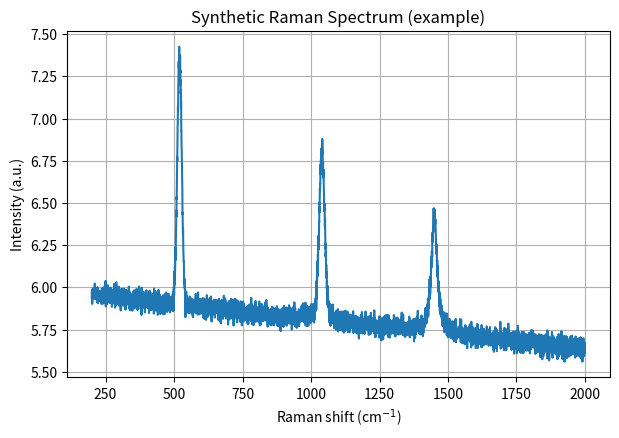
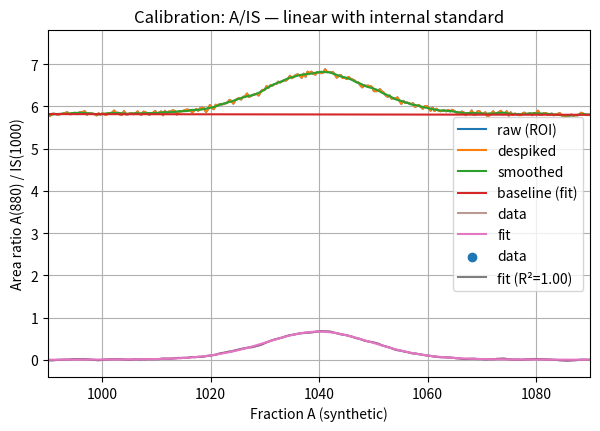

Write the Python code that produced these figures, in order.

import numpy as np
import pandas as pd
import matplotlib.pyplot as plt

from scipy.signal import savgol_filter, find_peaks, medfilt
from scipy.optimize import curve_fit

# Matplotlib defaults (keep it simple; adjust as you like)
plt.rcParams["figure.figsize"] = (7, 4.5)
plt.rcParams["axes.grid"] = True

RNG = np.random.default_rng(42)  # for reproducibility



def gaussian(x, a, x0, sigma):
    """Gaussian peak; returns y."""
    return a * np.exp(-(x - x0)**2 / (2 * sigma**2))

def lorentzian(x, a, x0, gamma):
    """Lorentzian peak; returns y."""
    return a * (gamma**2 / ((x - x0)**2 + gamma**2))

def pseudo_voigt(x, a, x0, sigma, eta):
    """
    Pseudo-Voigt as a weighted sum of Gaussian and Lorentzian.
    - a: amplitude (peak height scale)
    - x0: center
    - sigma: Gaussian sigma
    - eta: mixing (0..1), 0=Gaussian, 1=Lorentzian
    """
    gauss = np.exp(-(x - x0)**2 / (2 * sigma**2))
    # Convert sigma -> gamma approx for Lorentz part
    gamma = sigma * np.sqrt(2*np.log(2))
    lor = (gamma**2) / ((x - x0)**2 + gamma**2)
    return a * (eta * lor + (1 - eta) * gauss)

def poly_baseline(x, coeffs):
    """Evaluate polynomial baseline with given coefficients (np.polyval order)."""
    return np.polyval(coeffs, x)

def make_spectrum(x, peaks, baseline_coeffs=(0,0,0), noise_std=0.0):
    """
    Build a synthetic spectrum.
    - x: wavenumber axis
    - peaks: list of dicts, each with:
        {'kind': 'gaussian'|'lorentzian'|'pvoigt',
         'a': amplitude, 'x0': center, 'w': width (sigma for gauss/pvoigt, gamma for lor),
         'eta': mix for pvoigt (0..1) }
    - baseline_coeffs: polynomial (highest first), e.g. (1e-7, -1e-3, 2)
    - noise_std: additive Gaussian noise stdev
    """
    y = np.zeros_like(x, dtype=float)
    for p in peaks:
        k = p.get('kind', 'gaussian').lower()
        a = p['a']
        x0 = p['x0']
        w = p['w']
        if k == 'gaussian':
            y += gaussian(x, a, x0, w)
        elif k == 'lorentzian':
            y += lorentzian(x, a, x0, w)
        elif k == 'pvoigt':
            eta = float(p.get('eta', 0.5))
            y += pseudo_voigt(x, a, x0, w, eta)
        else:
            raise ValueError(f"Unknown peak kind: {k}")
    y += poly_baseline(x, baseline_coeffs)
    if noise_std > 0:
        y += RNG.normal(0, noise_std, size=x.shape)
    return y



# Example synthetic spectrum
x = np.linspace(200, 2000, 5000)  # Raman shift [cm^-1]
peaks = [
    {'kind': 'gaussian', 'a': 1.5, 'x0': 520, 'w': 8},
    {'kind': 'pvoigt',   'a': 1.0, 'x0': 1040, 'w': 10, 'eta': 0.3},
    {'kind': 'lorentzian','a': 0.7, 'x0': 1450, 'w': 12},
]
baseline_coeffs = (1e-8, -2e-4, 6)  # gentle quadratic baseline
y = make_spectrum(x, peaks, baseline_coeffs=baseline_coeffs, noise_std=0.03)

plt.plot(x, y)
plt.xlabel("Raman shift (cm$^{-1}$)")
plt.ylabel("Intensity (a.u.)")
plt.title("Synthetic Raman Spectrum (example)")
plt.show()



def crop(x, y, xmin=None, xmax=None):
    m = np.ones_like(x, dtype=bool)
    if xmin is not None:
        m &= x >= xmin
    if xmax is not None:
        m &= x <= xmax
    return x[m], y[m]

def remove_cosmic_rays(y, kernel_size=3, thresh=6.0):
    """
    Simple spike suppressor: compare to median-filtered signal.
    Replace outliers that exceed 'thresh' * local MAD (approx) with median value.
    """
    y_med = medfilt(y, kernel_size=kernel_size)
    resid = y - y_med
    mad = np.median(np.abs(resid - np.median(resid))) + 1e-12
    mask = np.abs(resid) > (thresh * 1.4826 * mad)
    y_fix = y.copy()
    y_fix[mask] = y_med[mask]
    return y_fix

def smooth_savgol(y, window_length=21, polyorder=3):
    if window_length % 2 == 0:
        window_length += 1  # must be odd
    return savgol_filter(y, window_length=window_length, polyorder=polyorder)

def baseline_polyfit(x, y, deg=2, mask_sigma=2.5, iters=3):
    """
    Robust polynomial baseline fit with iterative sigma-masking.
    Returns baseline estimate and (y - baseline).
    """
    mask = np.ones_like(y, dtype=bool)
    for _ in range(iters):
        coeffs = np.polyfit(x[mask], y[mask], deg)
        base = np.polyval(coeffs, x)
        resid = y - base
        s = np.std(resid[mask])
        mask = resid < (mask_sigma * s)
    coeffs = np.polyfit(x[mask], y[mask], deg)
    base = np.polyval(coeffs, x)
    return base, y - base

def normalize(y, method="max"):
    if method == "max":
        scale = np.max(y) if np.max(y) != 0 else 1.0
    elif method == "area":
        scale = np.trapz(np.abs(y)) or 1.0
    elif method == "vector":
        scale = np.linalg.norm(y) or 1.0
    else:
        raise ValueError("Unknown normalization method")
    return y / scale

def calibrate_axis(x_pixels, coeffs):
    """
    Map pixel/channel axis -> Raman shift via polynomial coeffs (highest power first).
    Placeholder to be used with real coefficients from 'calibration_hg_na.ipynb'.
    """
    return np.polyval(coeffs, x_pixels)



# Demonstrate preprocessing on the example synthetic spectrum
x_roi, y_roi = crop(x, y, 350, 1700)
y_despike = remove_cosmic_rays(y_roi, kernel_size=5, thresh=5.0)
y_smooth  = smooth_savgol(y_despike, window_length=17, polyorder=3)
base, y_corr = baseline_polyfit(x_roi, y_smooth, deg=2, mask_sigma=2.0, iters=3)
y_norm = normalize(y_corr, method="max")

fig, ax = plt.subplots()
ax.plot(x_roi, y_roi, label="raw (ROI)")
ax.plot(x_roi, y_despike, label="despiked")
ax.plot(x_roi, y_smooth, label="smoothed")
ax.plot(x_roi, base, label="baseline (fit)")
ax.set_xlabel("Raman shift (cm$^{-1}$)")
ax.set_ylabel("Intensity (a.u.)")
ax.set_title("Preprocessing steps")
ax.legend()
plt.show()

plt.plot(x_roi, y_norm)
plt.xlabel("Raman shift (cm$^{-1}$)")
plt.ylabel("Normalized Intensity (a.u.)")
plt.title("Baseline-corrected & normalized")
plt.show()



def estimate_sigma_from_width(x, peak_index, y, rel_height=0.5):
    """
    Rough sigma estimate from local width at rel_height (FWHM ~ 2.355*sigma for Gaussian).
    """
    peak_x = x[peak_index]
    peak_y = y[peak_index]
    target = peak_y * rel_height
    # left
    i = peak_index
    while i > 0 and y[i] > target:
        i -= 1
    left_x = x[i]
    # right
    j = peak_index
    while j < len(y)-1 and y[j] > target:
        j += 1
    right_x = x[j]
    fwhm = max(1e-9, right_x - left_x)
    sigma = fwhm / 2.355
    return max(1.0, sigma)  # keep a minimum width

def find_candidate_peaks(x, y, height=None, prominence=0.02, distance=30):
    peaks_idx, props = find_peaks(y, height=height, prominence=prominence, distance=distance)
    results = []
    prominences = props.get("prominences", np.zeros_like(peaks_idx, dtype=float))
    for k, idx in enumerate(peaks_idx):
        sigma0 = estimate_sigma_from_width(x, idx, y, rel_height=0.5)
        results.append({
            "index": int(idx),
            "x0": float(x[idx]),
            "height": float(y[idx]),
            "sigma0": float(sigma0),
            "prominence": float(prominences[k] if k < len(prominences) else 0.0),
        })
    return results



cands = find_candidate_peaks(x_roi, y_norm, prominence=0.05, distance=40)
pd.DataFrame(cands)



def gaussian_sum(x, *params):
    """
    Sum of N Gaussians.
    params = [a1, x01, sigma1, a2, x02, sigma2, ...]
    """
    y = np.zeros_like(x, dtype=float)
    for i in range(0, len(params), 3):
        a, x0, s = params[i:i+3]
        y += gaussian(x, a, x0, s)
    return y

def lorentzian_sum(x, *params):
    y = np.zeros_like(x, dtype=float)
    for i in range(0, len(params), 3):
        a, x0, g = params[i:i+3]
        y += lorentzian(x, a, x0, g)
    return y

def pvoigt_sum(x, *params):
    """
    Sum of N pseudo-Voigts.
    params = [a1, x01, sigma1, eta1, a2, x02, sigma2, eta2, ...]
    """
    y = np.zeros_like(x, dtype=float)
    for i in range(0, len(params), 4):
        a, x0, s, eta = params[i:i+4]
        y += pseudo_voigt(x, a, x0, s, eta)
    return y

def fit_region(x, y, model="gaussian", x_min=None, x_max=None, init_peaks=None, bounds=None):
    """
    Fit peaks in [x_min, x_max] region.
    - model: 'gaussian'|'lorentzian'|'pvoigt'
    - init_peaks: list of dicts [{'a':..., 'x0':..., 'w':..., 'eta':...}]
    - bounds: tuple (lower, upper) arrays matching parameter length
    Returns popt, pcov, x_fit, y_fit
    """
    xm, ym = crop(x, y, x_min, x_max)
    if init_peaks is None or len(init_peaks) == 0:
        raise ValueError("Provide at least one initial peak guess in init_peaks.")

    if model == "gaussian":
        p0 = []
        for p in init_peaks:
            p0 += [p['a'], p['x0'], max(1.0, p['w'])]
        f = gaussian_sum
    elif model == "lorentzian":
        p0 = []
        for p in init_peaks:
            p0 += [p['a'], p['x0'], max(1.0, p['w'])]
        f = lorentzian_sum
    elif model == "pvoigt":
        p0 = []
        for p in init_peaks:
            p0 += [p['a'], p['x0'], max(1.0, p['w']), np.clip(p.get('eta', 0.5), 0.0, 1.0)]
        f = pvoigt_sum
    else:
        raise ValueError("Unknown model")

    popt, pcov = curve_fit(f, xm, ym, p0=p0, bounds=bounds if bounds is not None else (-np.inf, np.inf), maxfev=10000)
    yfit = f(xm, *popt)
    return popt, pcov, xm, yfit

def peak_metrics_gaussian(a, sigma):
    """
    For Gaussian: height = a, area = a * sigma * sqrt(2*pi), FWHM = 2.355*sigma
    """
    area = a * sigma * np.sqrt(2*np.pi)
    fwhm = 2.355 * sigma
    return {"height": a, "area": area, "fwhm": fwhm}



# Example: Fit the ~1040 cm^-1 region with a single pseudo-Voigt
x_min, x_max = 990, 1090
init = [{"a": 0.9, "x0": 1040, "w": 8, "eta": 0.3}]  # rough guesses

popt, pcov, xf, yf = fit_region(x_roi, y_norm, model="pvoigt", x_min=x_min, x_max=x_max, init_peaks=init)

plt.plot(x_roi, y_norm, alpha=0.6, label="data")
plt.plot(xf, yf, label="fit")
plt.xlim(x_min, x_max)
plt.xlabel("Raman shift (cm$^{-1}$)")
plt.ylabel("Normalized Intensity (a.u.)")
plt.title("Fit around ~1040 cm$^{-1}$ (pseudo-Voigt)")
plt.legend()
plt.show()

popt


# --- Synthetic generator (mit optionalem internem Standard) + Fit-Helper + R² ---

def synth_mix_spectrum(x, frac_A, noise_std=0.003, baseline_coeffs=(0, 0, 0), include_is=True):
    """
    Linear gemischtes Spektrum aus A und B.
      - A: starker Peak @ ~880
      - B: starker Peak @ ~1040
      - Optionaler interner Standard (IS) @ ~1000 mit konstanter Intensität.
    Es gibt KEINE Normalisierung, damit die Flächen linear mit der "Konzentration" skalieren.
    """
    # Fixe, identische Breiten für saubere Flächenproportionalität
    wA, wB, wIS = 8.0, 9.0, 8.0

    peaks_A = [
        {'kind': 'gaussian',  'a': 1.20*frac_A,       'x0': 880.0,  'w': wA},
        {'kind': 'gaussian',  'a': 0.60*frac_A,       'x0': 1450.0, 'w': 10.0},
    ]
    peaks_B = [
        {'kind': 'pvoigt',    'a': 1.20*(1-frac_A),   'x0': 1040.0, 'w': wB, 'eta': 0.3},
        {'kind': 'lorentzian','a': 0.50*(1-frac_A),   'x0': 1300.0, 'w': 12.0},
    ]
    peaks_IS = []
    if include_is:
        peaks_IS = [{'kind': 'gaussian', 'a': 1.00, 'x0': 1000.0, 'w': wIS}]  # konstant!

    yA = make_spectrum(x, peaks_A, baseline_coeffs=(0, 0, 0), noise_std=0.0)
    yB = make_spectrum(x, peaks_B, baseline_coeffs=(0, 0, 0), noise_std=0.0)
    yIS = make_spectrum(x, peaks_IS, baseline_coeffs=(0, 0, 0), noise_std=0.0) if include_is else 0.0

    y = yA + yB + yIS + poly_baseline(x, baseline_coeffs)
    if noise_std and noise_std > 0:
        y += RNG.normal(0, noise_std, size=x.shape)
    return y

def area_from_gaussian_fit(x, y, center, half_window=15, a0=0.8, w0=8.0):
    """
    Fit eines einzelnen Gaussians im kleinen Fenster um 'center' und Ausgabe der Fläche.
    Achtung: für pseudo-Voigt/Lorentz brauchst du eigene Flächen-Formeln.
    """
    popt, pcov, xf, yf = fit_region(
        x, y, model="gaussian",
        x_min=center-half_window, x_max=center+half_window,
        init_peaks=[{"a": a0, "x0": center, "w": w0}],
        bounds=None
    )
    a, x0, sigma = popt[:3]
    return float(a * sigma * np.sqrt(2*np.pi))  # Gaussian area

def r2_score(y_true, y_pred):
    """Einfaches Bestimmtheitsmaß R²."""
    y_true = np.asarray(y_true, dtype=float)
    y_pred = np.asarray(y_pred, dtype=float)
    ss_res = np.sum((y_true - y_pred)**2)
    ss_tot = np.sum((y_true - np.mean(y_true))**2) + 1e-15
    return 1.0 - ss_res/ss_tot


# --- Calibration with internal standard (A/IS vs Fraction A) ---

fractions = np.linspace(0, 1, 9)
areas_A, areas_IS = [], []

for f in fractions:
    y = synth_mix_spectrum(x, frac_A=f, noise_std=0.003, baseline_coeffs=(0,0,0), include_is=True)
    x_r, y_r = crop(x, y, 350, 1700)

    A  = area_from_gaussian_fit(x_r, y_r, center=880.0,  half_window=15, a0=1.0, w0=8.0)
    IS = area_from_gaussian_fit(x_r, y_r, center=1000.0, half_window=15, a0=1.0, w0=8.0)

    areas_A.append(A)
    areas_IS.append(IS)

df_cal = pd.DataFrame({
    "fraction_A": fractions,
    "area_A_880": areas_A,
    "area_IS_1000": areas_IS,
    "ratio_A_over_IS": np.array(areas_A) / (np.array(areas_IS) + 1e-12),
})

# Lineare Kalibration
def linear(x, m, b): return m*x + b

y_ratio = df_cal["ratio_A_over_IS"].values
popt, _ = curve_fit(linear, df_cal["fraction_A"], y_ratio)
yfit = linear(df_cal["fraction_A"], *popt)
r2 = r2_score(y_ratio, yfit)

# Plot
plt.scatter(df_cal["fraction_A"], y_ratio, label="data")
xf = np.linspace(0, 1, 200)
plt.plot(xf, linear(xf, *popt), label=f"fit (R²={r2:.2f})")
plt.xlabel("Fraction A (synthetic)")
plt.ylabel("Area ratio A(880) / IS(1000)")
plt.title("Calibration: A/IS — linear with internal standard")
plt.legend()
plt.show()

print("Calibration (A/IS) — slope, intercept, R² = ", popt[0], popt[1], round(r2,2))


# Optional: Tabelle inspizieren
df_cal



out_path = "calibration_example_results.csv"
df_cal.to_csv(out_path, index=False)
out_path
